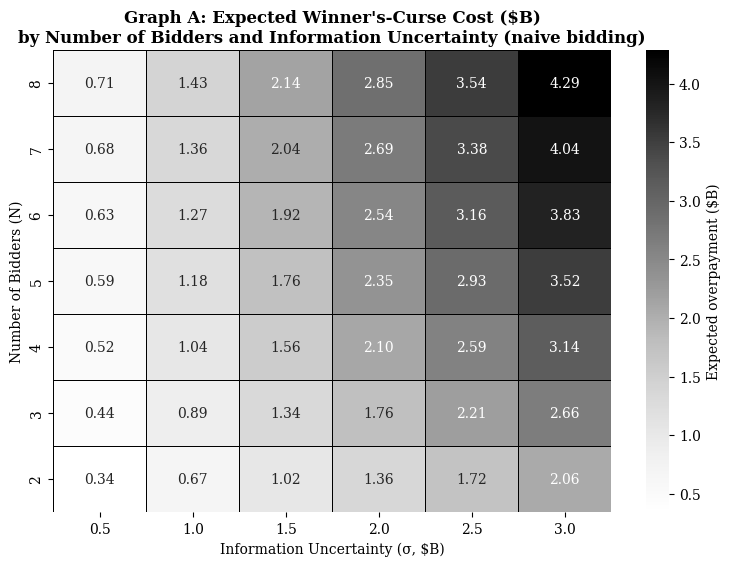
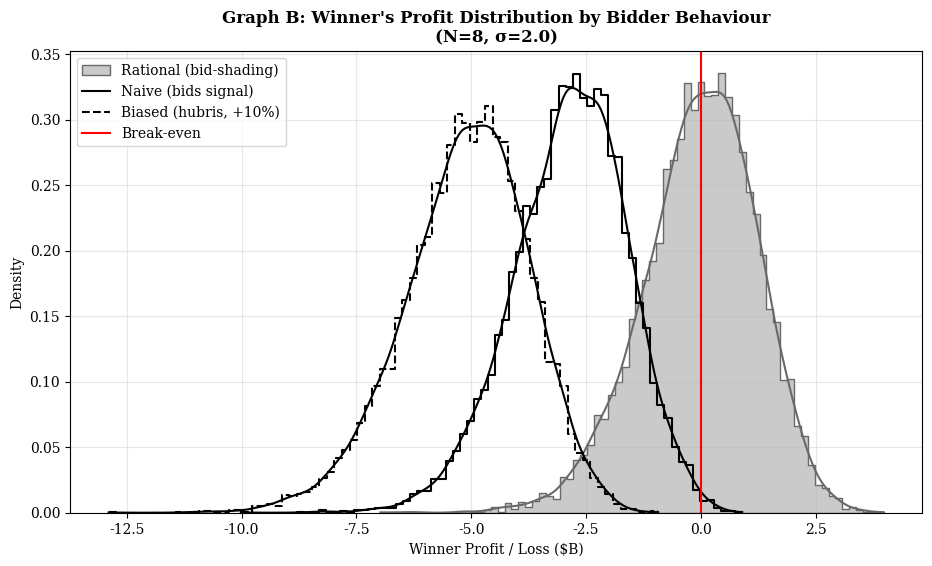

Python code for these plots, in order:
"""
================================================================================
RJR NABISCO (1988) — COMMON-VALUE AUCTION SIMULATION
Hypothesis 1: The Behavioral Amplification (Winner's Curse) Hypothesis
================================================================================

Model
-----
A common-value first-price sealed-bid auction. Nature draws a single true value
V ~ Normal(mu_V, tau_V). Each of N bidders observes a private, noisy signal
    s_i = V + e_i ,   e_i ~ Normal(0, sigma)
where sigma is the degree of information uncertainty / asymmetry.

Three bidder behaviours are compared:

  * NAIVE   : bids its raw signal s_i. Makes no correction for the fact that
              winning is "bad news" (the winner tends to be the most optimistic
              bidder). This is the textbook source of the Winner's Curse.

  * RATIONAL: applies the equilibrium winner's-curse correction. Conditional on
              winning (i.e. holding the highest of N signals), the expected
              upward noise in one's signal is approximately the expected maximum
              of N standard normals, m_N. The rational bidder therefore SHADES:
                    b_i = s_i - sigma * m_N
              Under a diffuse prior this makes E[winning bid] = V, so expected
              profit is ~0 and the systematic curse disappears. (Milgrom & Weber,
              1982; Thaler, 1988.)

  * BIASED  : a "hubris" bidder (Roll, 1986) who over-values the target by a
              factor (1+alpha) and does NOT shade:  b_i = (1+alpha) * s_i.

Why this matters
----------------
The PREVIOUS version of this script labelled the unshaded (naive) bidder as
"rational". That made the Winner's Curse a mechanical identity:
        P(overpay) = 1 - (1/2)^N ,  independent of sigma.
i.e. ~75% even with only N=2 bidders, and the heatmap's sigma-axis did nothing.

Because the *sign* of profit is scale-invariant in sigma, P(overpay) can only
ever depend on N. sigma instead drives the *magnitude* of the loss. The heatmap
below therefore plots the EXPECTED OVERPAYMENT IN $B (= sigma * m_N for the naive
bidder), which is genuinely informative in both N and sigma.
================================================================================
"""

import os
import numpy as np
import pandas as pd
import matplotlib.pyplot as plt
import seaborn as sns

# ==========================================
# 1. CONFIGURATION  (single source of truth)
# ==========================================
OUTPUT_FOLDER = "Dissertation_Graphs"
os.makedirs(OUTPUT_FOLDER, exist_ok=True)

RANDOM_SEED      = 42
NUM_SIMULATIONS  = 10_000

# --- Calibration (Billions USD) -------------------------------------------------
TRUE_VALUE_MEAN  = 20.0    # Analyst consensus intrinsic value of RJR Nabisco
TRUE_VALUE_STD   = 1.0     # Volatility of intrinsic value (Nature's draw)
WINNING_BID_HIST = 25.0    # KKR's actual winning bid (~$109/share)

# RJR calibration point used for the histogram / summary.
#   N=8 reflects the full field of interested groups at the auction's peak
#   (Management/Shearson, KKR, First Boston consortium, Forstmann Little, etc.).
#   NOTE for the write-up: the SERIOUS final-round bidders were ~3. If you prefer
#   to model only the final round, set RJR_N = 3 and re-quote the summary numbers.
RJR_N            = 8
RJR_SIGMA        = 2.0     # Valuation uncertainty ($B). ~10% of value; large
                          # enough to reproduce a realistic ~$3-5B overpayment.

HUBRIS_ALPHA     = 0.10    # Over-valuation of the "biased" (hubris) bidder (10%)

# Ranges explored in the heatmap
N_RANGE          = [2, 3, 4, 5, 6, 7, 8]
SIGMA_RANGE      = [0.5, 1.0, 1.5, 2.0, 2.5, 3.0]

# ==========================================
# 2. EXPECTED MAX OF N STANDARD NORMALS  (m_N)
# ==========================================
# Used for the rational bidder's winner's-curse correction. Computed once by
# Monte Carlo and cached so every call uses identical, reproducible values.
_MN_CACHE = {}
def expected_max_standard_normal(n, draws=400_000, seed=7):
    if n not in _MN_CACHE:
        rng = np.random.default_rng(seed + n)
        _MN_CACHE[n] = float(np.mean(np.max(rng.standard_normal((draws, n)), axis=1)))
    return _MN_CACHE[n]

# ==========================================
# 3. CORE SIMULATION
# ==========================================
def run_auction_iteration(rng, num_bidders, sigma_info, mode="naive"):
    """One auction. Returns (winner_profit, overpayment_amount).

    winner_profit      = V - winning_bid          (negative => Winner's Curse)
    overpayment_amount = max(0, winning_bid - V)   (size of the overpayment)
    """
    true_val = rng.normal(TRUE_VALUE_MEAN, TRUE_VALUE_STD)
    signals  = rng.normal(true_val, sigma_info, num_bidders)

    if mode == "naive":
        bids = signals
    elif mode == "rational":
        # Equilibrium winner's-curse correction (shade by sigma * m_N).
        bids = signals - sigma_info * expected_max_standard_normal(num_bidders)
    elif mode == "biased":
        bids = (1.0 + HUBRIS_ALPHA) * signals
    else:
        raise ValueError(f"Unknown mode: {mode}")

    winning_bid = float(np.max(bids))
    return true_val - winning_bid, max(0.0, winning_bid - true_val)


def overpayment_probability(rng, n, sigma, mode, iters=NUM_SIMULATIONS):
    return np.mean([run_auction_iteration(rng, n, sigma, mode)[0] < 0 for _ in range(iters)])


def expected_overpayment_cost(rng, n, sigma, mode, iters=NUM_SIMULATIONS):
    """Expected size of the winner's curse cost in $B (mean of winning_bid - V,
    floored at 0). This is what varies meaningfully with sigma."""
    return np.mean([run_auction_iteration(rng, n, sigma, mode)[1] for _ in range(iters)])


# ==========================================
# 4. GRAPH A — HEATMAP OF EXPECTED OVERPAYMENT ($B)
# ==========================================
def make_heatmap():
    print("Generating Graph A: expected overpayment magnitude (naive bidders)...")
    rng = np.random.default_rng(RANDOM_SEED)
    data = [[expected_overpayment_cost(rng, n, s, "naive") for s in SIGMA_RANGE]
            for n in N_RANGE]
    df = pd.DataFrame(data, index=N_RANGE, columns=SIGMA_RANGE)

    plt.rcParams["font.family"] = "serif"
    fig, ax = plt.subplots(figsize=(9, 6))
    sns.heatmap(df, annot=True, fmt=".2f", cmap="Greys", linewidths=.5,
                linecolor="black", ax=ax,
                cbar_kws={"label": "Expected overpayment ($B)"})
    ax.set_title("Graph A: Expected Winner's-Curse Cost ($B)\n"
                 "by Number of Bidders and Information Uncertainty (naive bidding)",
                 fontsize=12, fontweight="bold")
    ax.set_xlabel("Information Uncertainty (σ, $B)", fontsize=10)
    ax.set_ylabel("Number of Bidders (N)", fontsize=10)
    ax.invert_yaxis()
    path = os.path.join(OUTPUT_FOLDER, "RJR_Overpayment_Heatmap.png")
    plt.savefig(path, dpi=300, bbox_inches="tight"); plt.close()
    print(f"  saved -> {path}")
    return df


# ==========================================
# 5. GRAPH B — PROFIT DISTRIBUTIONS (3 behaviours)
# ==========================================
def make_histogram():
    print(f"Generating Graph B: profit distributions at N={RJR_N}, σ={RJR_SIGMA}...")
    rng = np.random.default_rng(RANDOM_SEED)
    naive    = [run_auction_iteration(rng, RJR_N, RJR_SIGMA, "naive")[0]    for _ in range(NUM_SIMULATIONS)]
    rational = [run_auction_iteration(rng, RJR_N, RJR_SIGMA, "rational")[0] for _ in range(NUM_SIMULATIONS)]
    biased   = [run_auction_iteration(rng, RJR_N, RJR_SIGMA, "biased")[0]   for _ in range(NUM_SIMULATIONS)]

    plt.rcParams["font.family"] = "serif"
    fig, ax = plt.subplots(figsize=(11, 6))
    sns.histplot(rational, color="dimgray", label="Rational (bid-shading)",
                 kde=True, stat="density", element="step", fill=True, alpha=0.35, ax=ax)
    sns.histplot(naive, color="black", label="Naive (bids signal)",
                 kde=True, stat="density", element="step", fill=False, linewidth=1.5, ax=ax)
    sns.histplot(biased, color="black", label="Biased (hubris, +10%)",
                 kde=True, stat="density", element="step", fill=False,
                 linewidth=1.5, linestyle="--", ax=ax)
    ax.axvline(0, color="red", linewidth=1.5, label="Break-even")
    ax.set_title("Graph B: Winner's Profit Distribution by Bidder Behaviour\n"
                 f"(N={RJR_N}, σ={RJR_SIGMA})", fontsize=12, fontweight="bold")
    ax.set_xlabel("Winner Profit / Loss ($B)", fontsize=10)
    ax.set_ylabel("Density", fontsize=10)
    ax.grid(alpha=0.3); ax.legend()
    path = os.path.join(OUTPUT_FOLDER, "RJR_Profit_Distributions.png")
    plt.savefig(path, dpi=300, bbox_inches="tight"); plt.close()
    print(f"  saved -> {path}")
    return np.array(naive), np.array(rational), np.array(biased)


# ==========================================
# 6. RUN + SUMMARY (numbers to quote in the paper)
# ==========================================
if __name__ == "__main__":
    df = make_heatmap()
    naive, rational, biased = make_histogram()

    rng = np.random.default_rng(RANDOM_SEED)
    print("\n================= SUMMARY (for the dissertation text) =================")
    print(f"Calibration: N={RJR_N}, sigma={RJR_SIGMA}B, hubris alpha={HUBRIS_ALPHA}")
    print("\nP(overpayment) by N (naive bidder) — note: independent of sigma,")
    print("because the SIGN of profit is scale-invariant in sigma:")
    for n in N_RANGE:
        p_sim   = overpayment_probability(rng, n, RJR_SIGMA, "naive")
        p_theo  = 1 - 0.5 ** n
        print(f"   N={n}:  simulated={p_sim:5.3f}   theoretical 1-(1/2)^N={p_theo:5.3f}")

    print("\nMean winner profit ($B) at calibration:")
    print(f"   Naive    : {naive.mean():6.2f}   P(loss)={np.mean(naive<0)*100:4.1f}%")
    print(f"   Rational : {rational.mean():6.2f}   P(loss)={np.mean(rational<0)*100:4.1f}%   <- shading removes the systematic curse")
    print(f"   Biased   : {biased.mean():6.2f}   P(loss)={np.mean(biased<0)*100:4.1f}%")
    hubris_cost = rational.mean() - biased.mean()
    print(f"\n   'Hubris cost' (Rational - Biased mean) = {hubris_cost:5.2f}B")
    print(f"   Naive-vs-Biased gap                    = {naive.mean()-biased.mean():5.2f}B")
    print(f"\nHistorical check: model winning bid (biased) implies overpayment of")
    print(f"   ~${-biased.mean():.1f}B vs intrinsic ~${TRUE_VALUE_MEAN:.0f}B; KKR paid ~${WINNING_BID_HIST:.0f}B.")
    print("=======================================================================")
